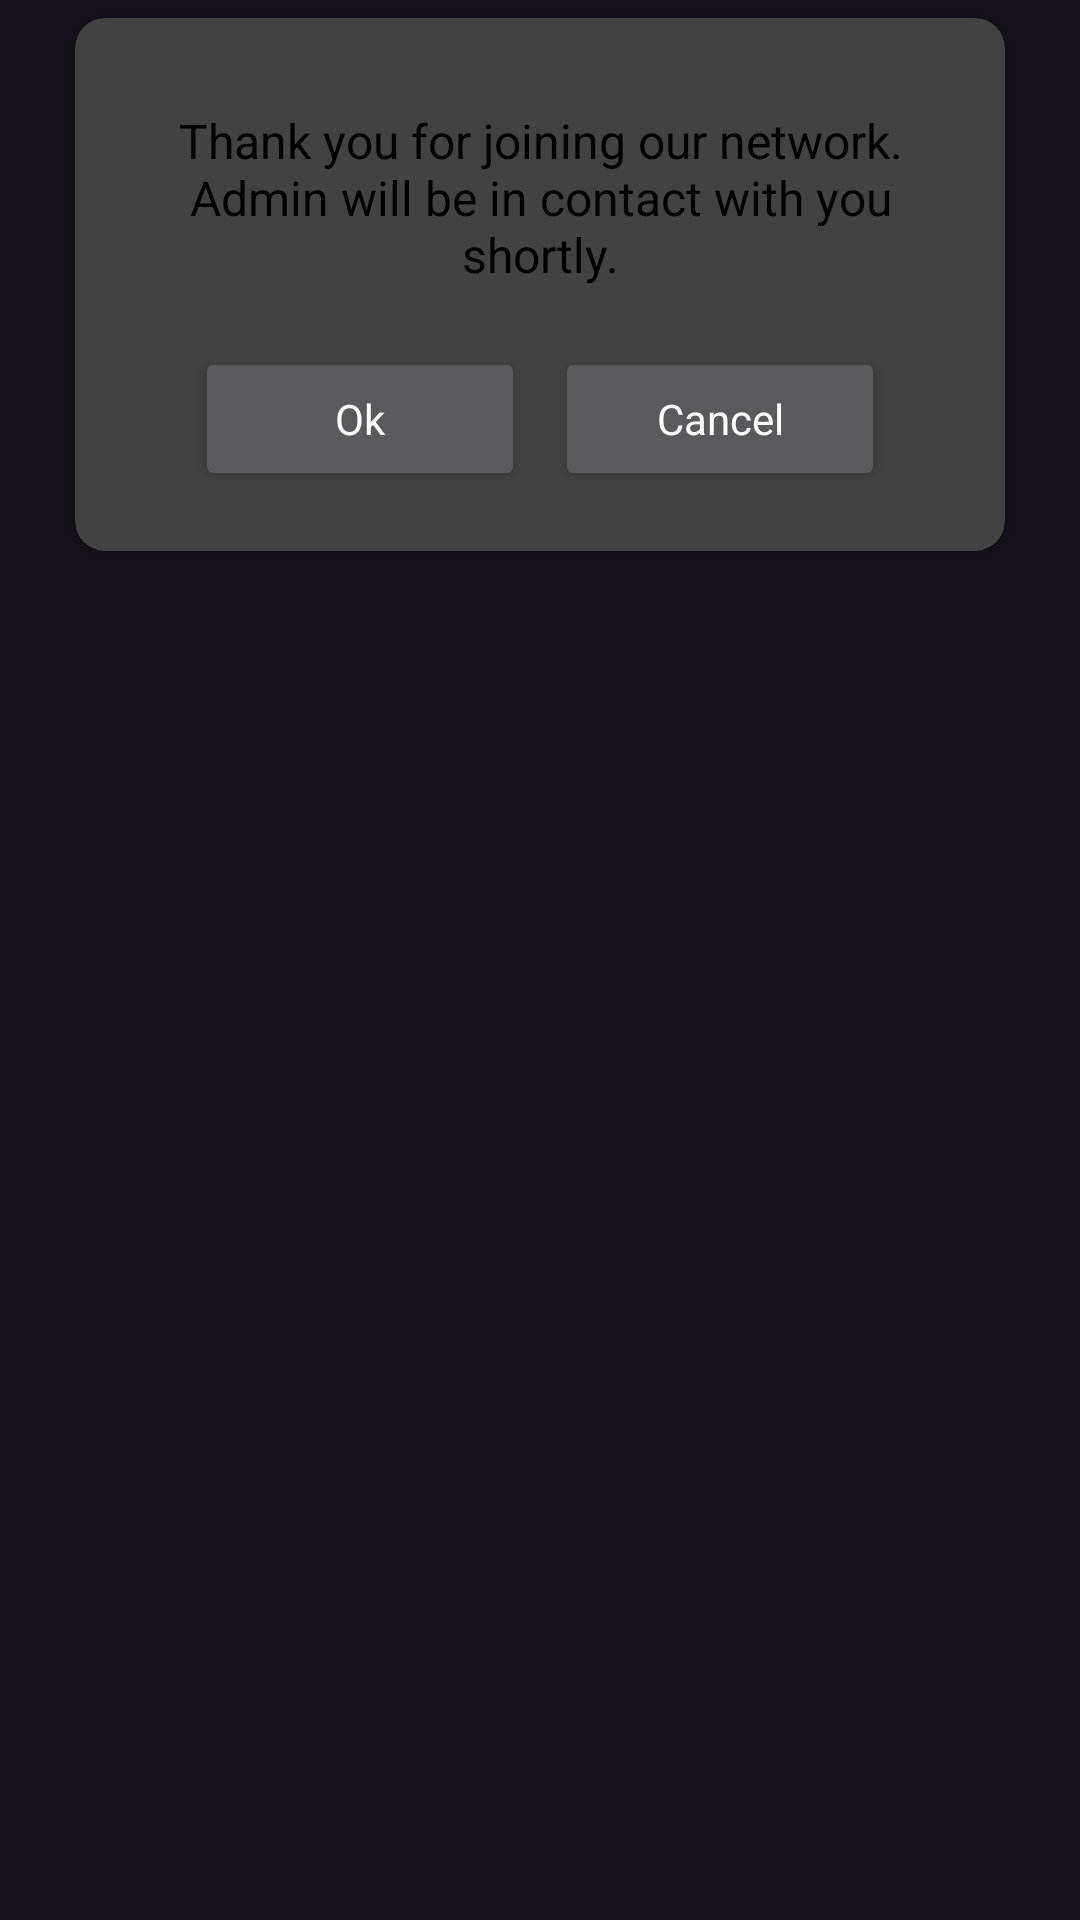

Produce the Android XML layout that renders to this screen, including the resource entries it uses.
<!-- AndroidManifest.xml: application theme Theme.PrimeVideo -->
<!-- res/layout/dialog_message.xml -->
<?xml version="1.0" encoding="utf-8"?>
<layout xmlns:android="http://schemas.android.com/apk/res/android"
    xmlns:app="http://schemas.android.com/apk/res-auto">

    <FrameLayout
        android:layout_width="match_parent"
        android:layout_height="match_parent">

        <androidx.cardview.widget.CardView
            android:layout_width="match_parent"
            android:layout_height="wrap_content"
            android:layout_marginHorizontal="20dp"
            app:cardCornerRadius="10dp"
            app:cardUseCompatPadding="true">

            <androidx.constraintlayout.widget.ConstraintLayout
                android:layout_width="match_parent"
                android:layout_height="wrap_content"
                android:orientation="vertical"
                android:padding="20dp">

                <androidx.appcompat.widget.AppCompatTextView
                    android:id="@+id/tvMessage"
                    android:layout_width="match_parent"
                    android:layout_height="wrap_content"
                    android:layout_marginTop="10dp"
                    android:gravity="center"
                    android:text="Thank you for joining our network. Admin will be in contact with you shortly."
                    android:textColor="@color/black"
                    android:textSize="16dp"
                    app:layout_constraintTop_toTopOf="parent" />

                <androidx.appcompat.widget.LinearLayoutCompat
                    android:layout_width="match_parent"
                    android:layout_height="wrap_content"
                    android:layout_marginTop="20dp"
                    android:orientation="horizontal"
                    android:paddingHorizontal="20dp"
                    app:layout_constraintBottom_toBottomOf="parent"
                    app:layout_constraintTop_toBottomOf="@id/tvMessage">

                    <androidx.appcompat.widget.AppCompatButton
                        android:id="@+id/btnOk"

                        android:layout_width="0dp"
                        android:layout_height="wrap_content"
                        android:layout_weight="1"
                        android:paddingHorizontal="4dp"
                        android:text="@string/ok"
                        android:textAllCaps="false"
                        android:textColor="@color/white" />

                    <androidx.appcompat.widget.AppCompatButton
                        android:id="@+id/btnCancel"

                        android:layout_width="0dp"
                        android:layout_height="match_parent"
                        android:layout_marginStart="10dp"
                        android:layout_weight="1"
                        android:text="@string/cancel"
                        android:textAllCaps="false"
                        android:textColor="@color/white" />

                </androidx.appcompat.widget.LinearLayoutCompat>

            </androidx.constraintlayout.widget.ConstraintLayout>
        </androidx.cardview.widget.CardView>

    </FrameLayout>
</layout>
<!-- resources referenced by this layout -->
<resources>
  <color name="black">#FF000000</color>
  <color name="white">#FFFFFFFF</color>
  <string name="cancel">Cancel</string>
  <string name="ok">Ok</string>
  <style name="Theme.PrimeVideo" parent="Base.Theme.PrimeVideo" />
  <style name="Base.Theme.PrimeVideo" parent="Theme.Material3.Dark.NoActionBar">
          
          <item name="colorPrimary">@color/black</item>
          <item name="fontFamily">@font/amazon_ember_display</item>
          <item name="android:statusBarColor">@color/black</item>
          
      </style>
</resources>
